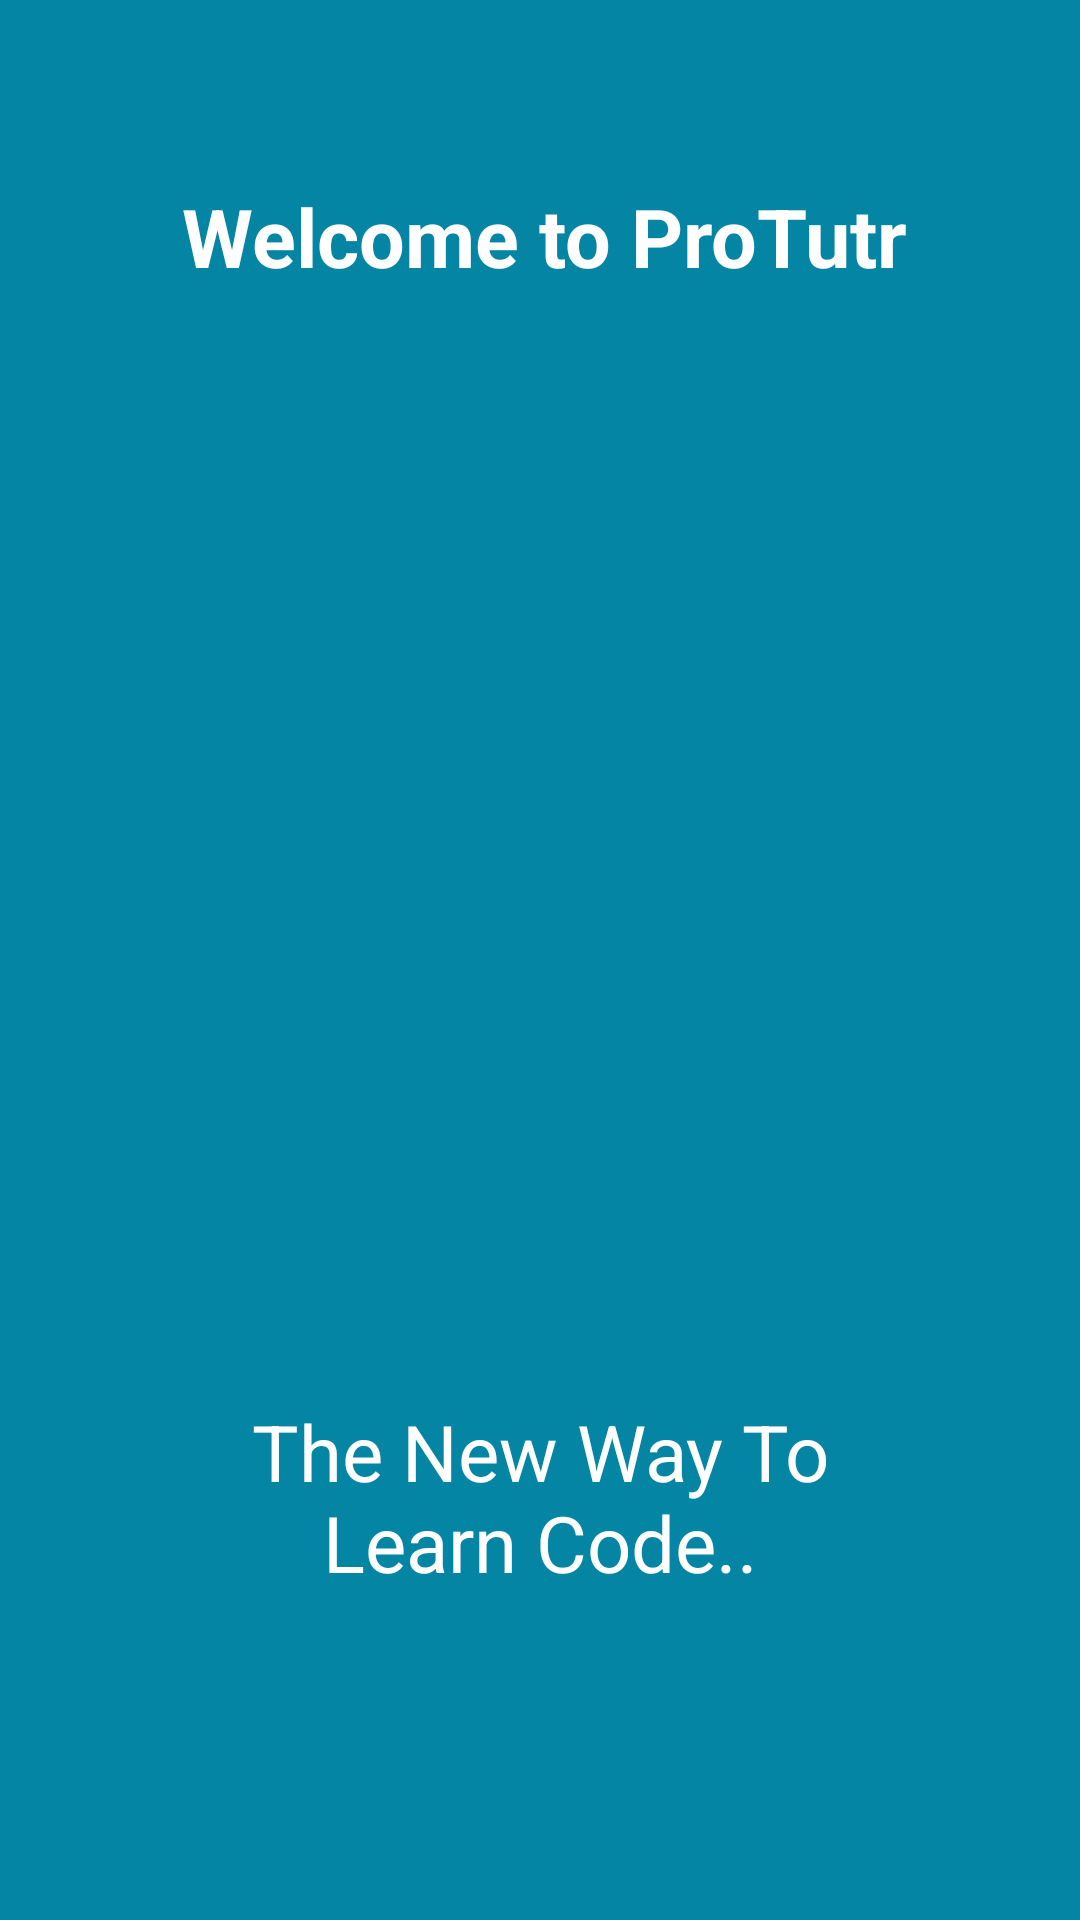

The Android layout XML behind this screen, and the referenced resources:
<!-- AndroidManifest.xml: application theme AppTheme -->
<!-- res/layout/app_intro1.xml -->
<?xml version="1.0" encoding="utf-8"?>
<LinearLayout xmlns:android="http://schemas.android.com/apk/res/android"
    android:id="@+id/main_layout"
    android:layout_width="fill_parent"
    android:layout_height="fill_parent"
    android:layout_weight="10"
    android:background="#0385a3"
    android:orientation="vertical">

    <TextView
        android:layout_width="wrap_content"
        android:layout_height="0dp"
        android:layout_gravity="center"
        android:layout_weight="3"
        android:gravity="center"
        android:paddingLeft="32dp"
        android:paddingRight="29dp"
        android:text="Welcome to ProTutr"
        android:textColor="#ffffff"
        android:textSize="27sp"
        android:textStyle="bold" />

    <LinearLayout
        android:layout_width="fill_parent"
        android:layout_height="0dp"
        android:layout_weight="5"
        android:gravity="center"
        android:orientation="vertical">

        //image link from drawable folder

        <ImageView
            android:layout_width="wrap_content"
            android:layout_height="wrap_content"
            android:layout_gravity="center"
            android:paddingLeft="16dp"
            android:paddingRight="16dp"
            android:src="@drawable/coding" />
    </LinearLayout>

    <TextView
        android:layout_width="wrap_content"
        android:layout_height="0dp"
        android:layout_gravity="center"
        android:layout_weight="3"
        android:gravity="center"
        android:paddingLeft="64dp"
        android:paddingRight="64dp"
        android:text="The New Way To Learn Code.."
        android:textColor="#ffffff"
        android:textSize="26sp" />

    <TextView
        android:layout_width="fill_parent"
        android:layout_height="62dp" />
</LinearLayout>
<!-- resources referenced by this layout -->
<resources>
  <style name="AppTheme" parent="Theme.AppCompat.Light.DarkActionBar">
          
          <item name="colorPrimary">@color/colorPrimary</item>
          <item name="colorPrimaryDark">@color/colorPrimaryDark</item>
          <item name="colorAccent">@color/colorAccent</item>
      </style>
  <!-- not gathered from this repository: default colours our renderer supplied (Android Studio template values) -->
  <color name="colorPrimary">#FF6200EE</color>
  <color name="colorPrimaryDark">#FF3700B3</color>
  <color name="colorAccent">#FF03DAC5</color>
</resources>
